The GitHub repository T3rrybl3/peach-onion-classifier contains a labelled image folder "dataset_stratified_split" with 3 categories: brown onion, purple onion, peach. Examples follow, each with its label.

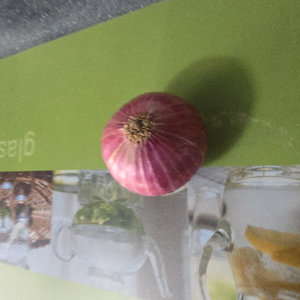
Label: purple onion

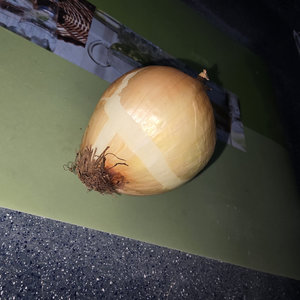
Label: brown onion

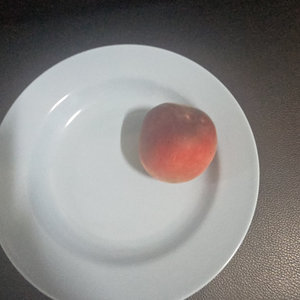
Label: peach

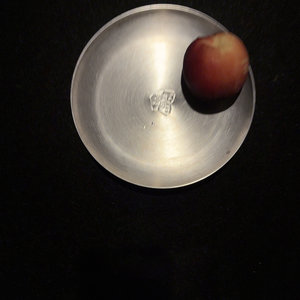
Label: peach

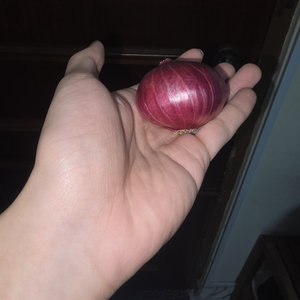
Label: purple onion

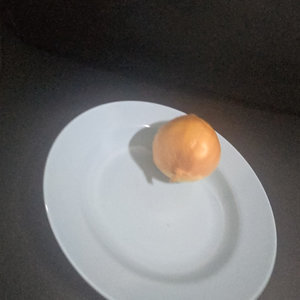
Label: brown onion
